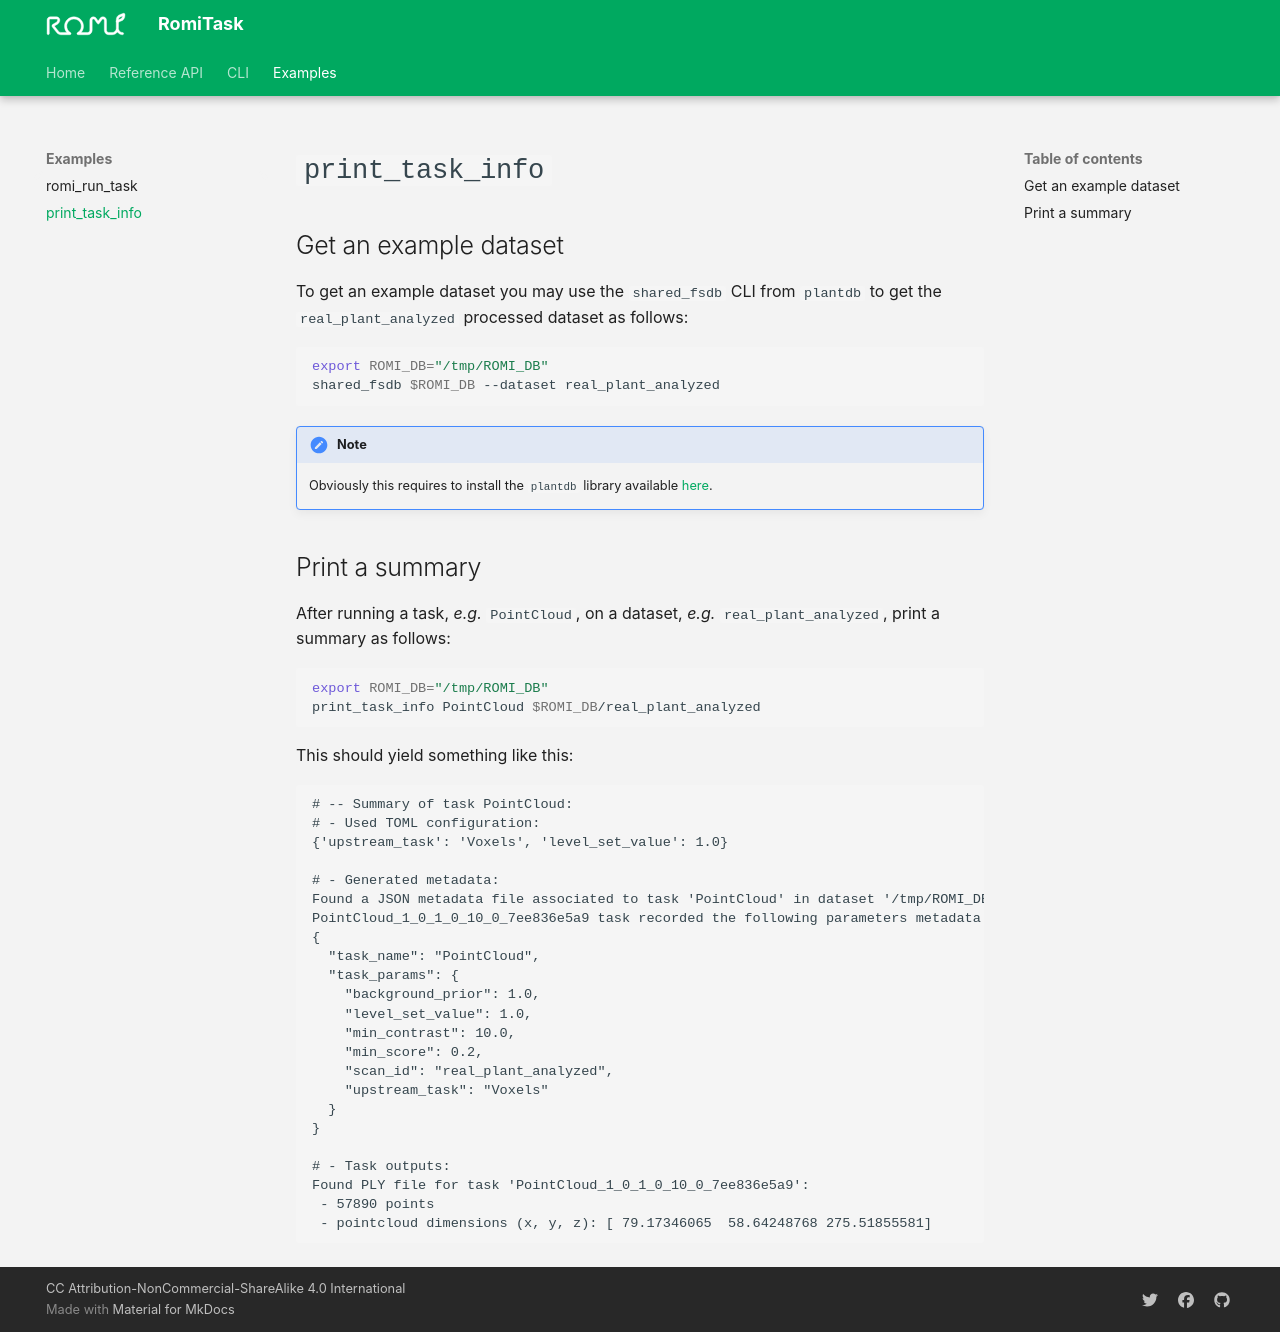

repository: romi/romitask · page: examples/print_task_info/index.html · generator: mkdocs

# `print_task_info`

## Get an example dataset

To get an example dataset you may use the `shared_fsdb` CLI from `plantdb` to get the `real_plant_analyzed` processed dataset as follows:
```shell
export ROMI_DB="/tmp/ROMI_DB"
shared_fsdb $ROMI_DB --dataset real_plant_analyzed 
```

!!! note
    Obviously this requires to install the `plantdb` library available [here](https://github.com/romi/plantdb).

## Print a summary

After running a task, _e.g._ `PointCloud`, on a dataset, _e.g._ `real_plant_analyzed`, print a summary as follows:
```shell
export ROMI_DB="/tmp/ROMI_DB"
print_task_info PointCloud $ROMI_DB/real_plant_analyzed
```

This should yield something like this:
```
# -- Summary of task PointCloud:
# - Used TOML configuration:
{'upstream_task': 'Voxels', 'level_set_value': 1.0}

# - Generated metadata:
Found a JSON metadata file associated to task 'PointCloud' in dataset '/tmp/ROMI_DB/real_plant_analyzed'!
PointCloud_1_0_1_0_10_0_7ee836e5a9 task recorded the following parameters metadata:
{
  "task_name": "PointCloud",
  "task_params": {
    "background_prior": 1.0,
    "level_set_value": 1.0,
    "min_contrast": 10.0,
    "min_score": 0.2,
    "scan_id": "real_plant_analyzed",
    "upstream_task": "Voxels"
  }
}

# - Task outputs:
Found PLY file for task 'PointCloud_1_0_1_0_10_0_7ee836e5a9':
 - 57890 points
 - pointcloud dimensions (x, y, z): [ 79.17346065  58.64248768 275.51855581]
```
